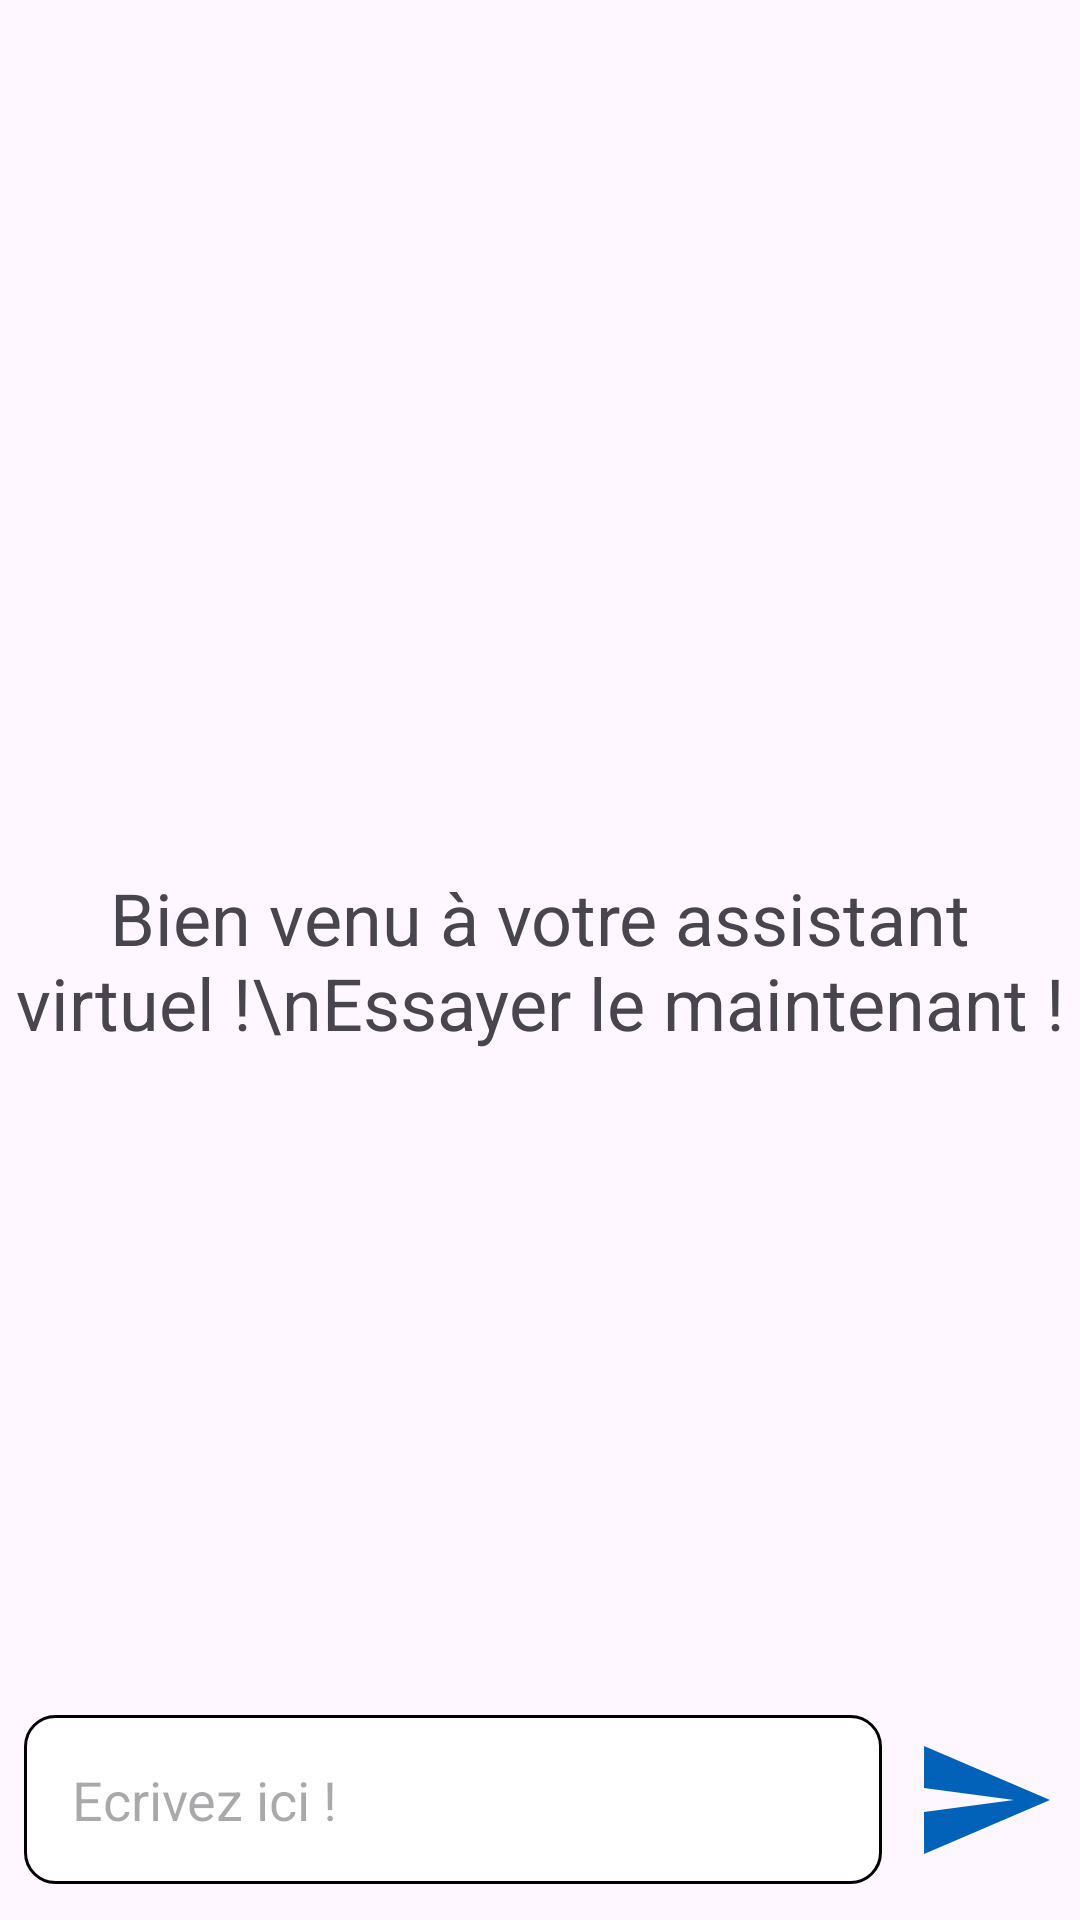

This screen was rendered from an Android layout file. Write that file and the resources it references.
<!-- AndroidManifest.xml: application theme Theme.VirtualAssistant -->
<!-- res/layout/activity_main.xml -->
<?xml version="1.0" encoding="utf-8"?>
<RelativeLayout xmlns:android="http://schemas.android.com/apk/res/android"
    xmlns:app="http://schemas.android.com/apk/res-auto"
    xmlns:tools="http://schemas.android.com/tools"
    android:layout_width="match_parent"
    android:layout_height="match_parent"
    tools:context=".MainActivity">

    <androidx.recyclerview.widget.RecyclerView
        android:layout_width="match_parent"
        android:layout_height="match_parent"
        android:id="@+id/recycler_view"
        android:layout_above="@id/bottom_layout"/>
    
    <TextView
        android:layout_width="match_parent"
        android:layout_height="wrap_content"
        android:id="@+id/welcome_text"
        android:layout_centerInParent="true"
        android:text="Bien venu à votre assistant virtuel !\nEssayer le maintenant !"
        android:gravity="center"
        android:textSize="24sp"
        />

    <RelativeLayout
        android:layout_width="match_parent"
        android:layout_height="80dp"
        android:padding="8dp"
        android:layout_alignParentBottom="true"
        android:id="@+id/bottom_layout"

        >
        
        <EditText
            android:layout_width="match_parent"
            android:layout_height="wrap_content"
            android:id="@+id/message_edit_text"
            android:layout_centerInParent="true"
            android:hint="Ecrivez ici !"
            android:padding="16dp"
            android:layout_toLeftOf="@id/send_btn"
            android:background="@drawable/round_corner"/>

        <ImageButton
            android:id="@+id/send_btn"
            android:layout_width="48dp"
            android:layout_height="48dp"
            android:layout_alignParentEnd="true"
            android:layout_centerInParent="true"
            android:layout_marginStart="10dp"
            android:background="?attr/selectableItemBackgroundBorderless"
            android:padding="8dp"
            android:src="@drawable/baseline_send_24" />
    </RelativeLayout>



</RelativeLayout>
<!-- resources referenced by this layout -->
<resources>
  <!-- drawable baseline_send_24 (drawable) -->
  <vector android:autoMirrored="true" android:height="48dp"
      android:tint="#0261B9" android:viewportHeight="24"
      android:viewportWidth="24" android:width="48dp" xmlns:android="http://schemas.android.com/apk/res/android">
      <path android:fillColor="@android:color/white" android:pathData="M2.01,21L23,12 2.01,3 2,10l15,2 -15,2z"/>
  </vector>
  <!-- drawable round_corner (drawable) -->
  <?xml version="1.0" encoding="utf-8"?>
  <shape xmlns:android="http://schemas.android.com/apk/res/android"
      android:shape="rectangle">
      <corners android:radius="10dp"/>
      <stroke android:width="1dp"/>
      <solid android:color="@color/white"/>
  
  
  </shape>
  <style name="Theme.VirtualAssistant" parent="Base.Theme.VirtualAssistant" />
  <style name="Base.Theme.VirtualAssistant" parent="Theme.Material3.DayNight.NoActionBar">
          
          
      </style>
  <!-- not gathered from this repository: default colours our renderer supplied (Android Studio template values) -->
  <color name="white">#FFFFFFFF</color>
</resources>
